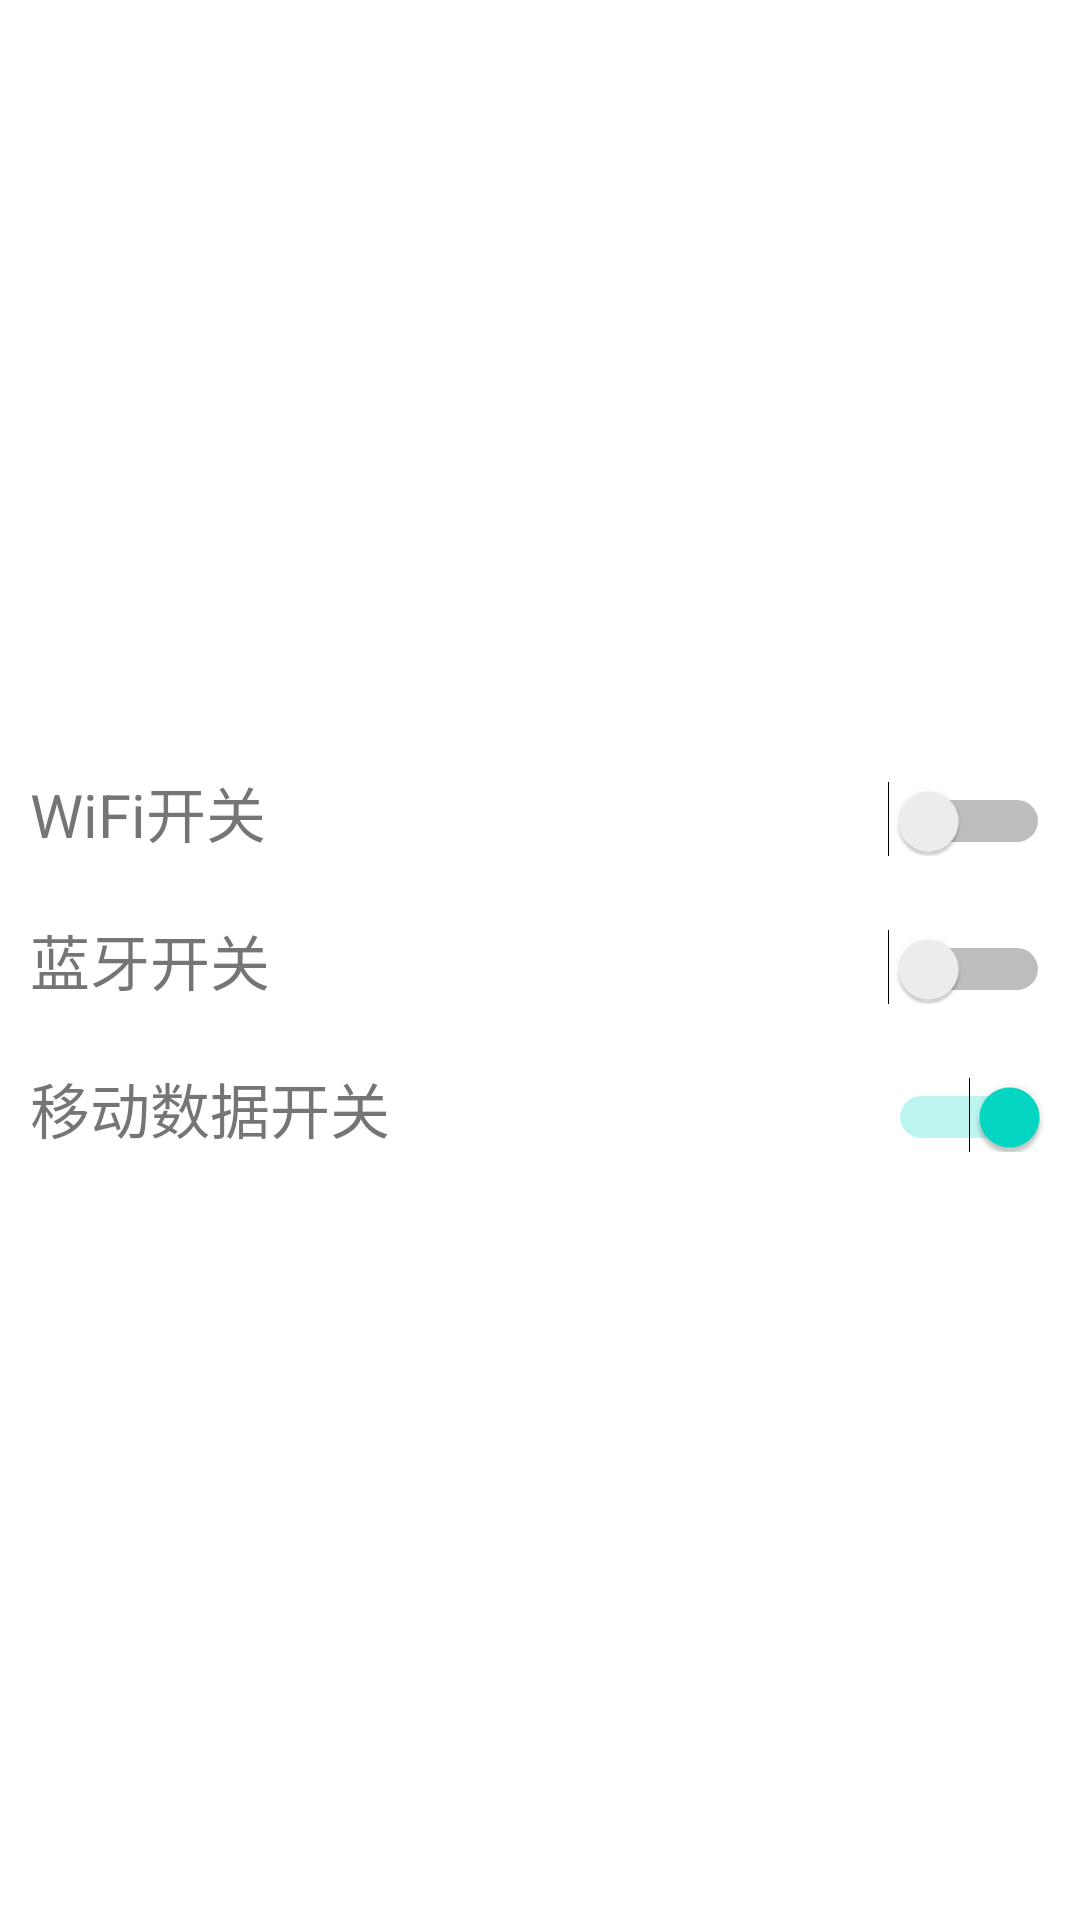

Layout XML and referenced resources for this Android screen:
<!-- AndroidManifest.xml: application theme Theme.Android_Switch -->
<!-- res/layout/activity_main2.xml -->
<?xml version="1.0" encoding="utf-8"?>
<LinearLayout xmlns:android="http://schemas.android.com/apk/res/android"
        xmlns:tools="http://schemas.android.com/tools"
        xmlns:app="http://schemas.android.com/apk/res-auto"
        android:layout_width="match_parent"
        android:layout_height="match_parent"
        tools:context=".MainActivity2"
        android:orientation="vertical"
        android:gravity="center">

    <LinearLayout
            android:layout_height="wrap_content"
            android:layout_width="match_parent"
            android:orientation="horizontal"
            android:padding="10dp">

        <TextView
                android:layout_width="0dp"
                android:layout_height="wrap_content"
                android:layout_weight="1"
                android:text="WiFi开关"
                android:textSize="20sp" />

        <Switch
                android:id="@+id/switch1"
                android:layout_width="wrap_content"
                android:layout_height="wrap_content"
                tools:ignore="UseSwitchCompatOrMaterialXml" />

    </LinearLayout>

    <LinearLayout
            android:layout_height="wrap_content"
            android:layout_width="match_parent"
            android:orientation="horizontal"
            android:padding="10dp">

        <TextView
                android:layout_width="0dp"
                android:layout_height="wrap_content"
                android:layout_weight="1"
                android:text="蓝牙开关"
                android:textSize="20sp" />

        <Switch
                android:id="@+id/switch2"
                android:layout_width="wrap_content"
                android:layout_height="wrap_content"
                tools:ignore="UseSwitchCompatOrMaterialXml" />


    </LinearLayout>


    <LinearLayout
            android:layout_height="wrap_content"
            android:layout_width="match_parent"
            android:orientation="horizontal"
            android:padding="10dp">

        <TextView
                android:layout_width="0dp"
                android:layout_height="wrap_content"
                android:layout_weight="1"
                android:text="移动数据开关"
                android:textSize="20sp" />

        <Switch
                android:id="@+id/switch3"
                android:layout_width="wrap_content"
                android:layout_height="wrap_content"
                android:checked="true"
                tools:ignore="UseSwitchCompatOrMaterialXml" />


    </LinearLayout>


</LinearLayout>
<!-- resources referenced by this layout -->
<resources>
  <style name="Theme.Android_Switch" parent="Theme.MaterialComponents.DayNight.DarkActionBar">
          
          <item name="colorPrimary">@color/purple_500</item>
          <item name="colorPrimaryVariant">@color/purple_700</item>
          <item name="colorOnPrimary">@color/white</item>
          
          <item name="colorSecondary">@color/teal_200</item>
          <item name="colorSecondaryVariant">@color/teal_700</item>
          <item name="colorOnSecondary">@color/black</item>
          
          <item name="android:statusBarColor" tools:targetApi="l">?attr/colorPrimaryVariant</item>
          
      </style>
  <!-- not gathered from this repository: default colours our renderer supplied (Android Studio template values) -->
  <color name="purple_500">#FF6200EE</color>
  <color name="purple_700">#FF3700B3</color>
  <color name="teal_200">#FF03DAC5</color>
  <color name="teal_700">#FF018786</color>
  <color name="black">#FF000000</color>
  <color name="white">#FFFFFFFF</color>
</resources>
